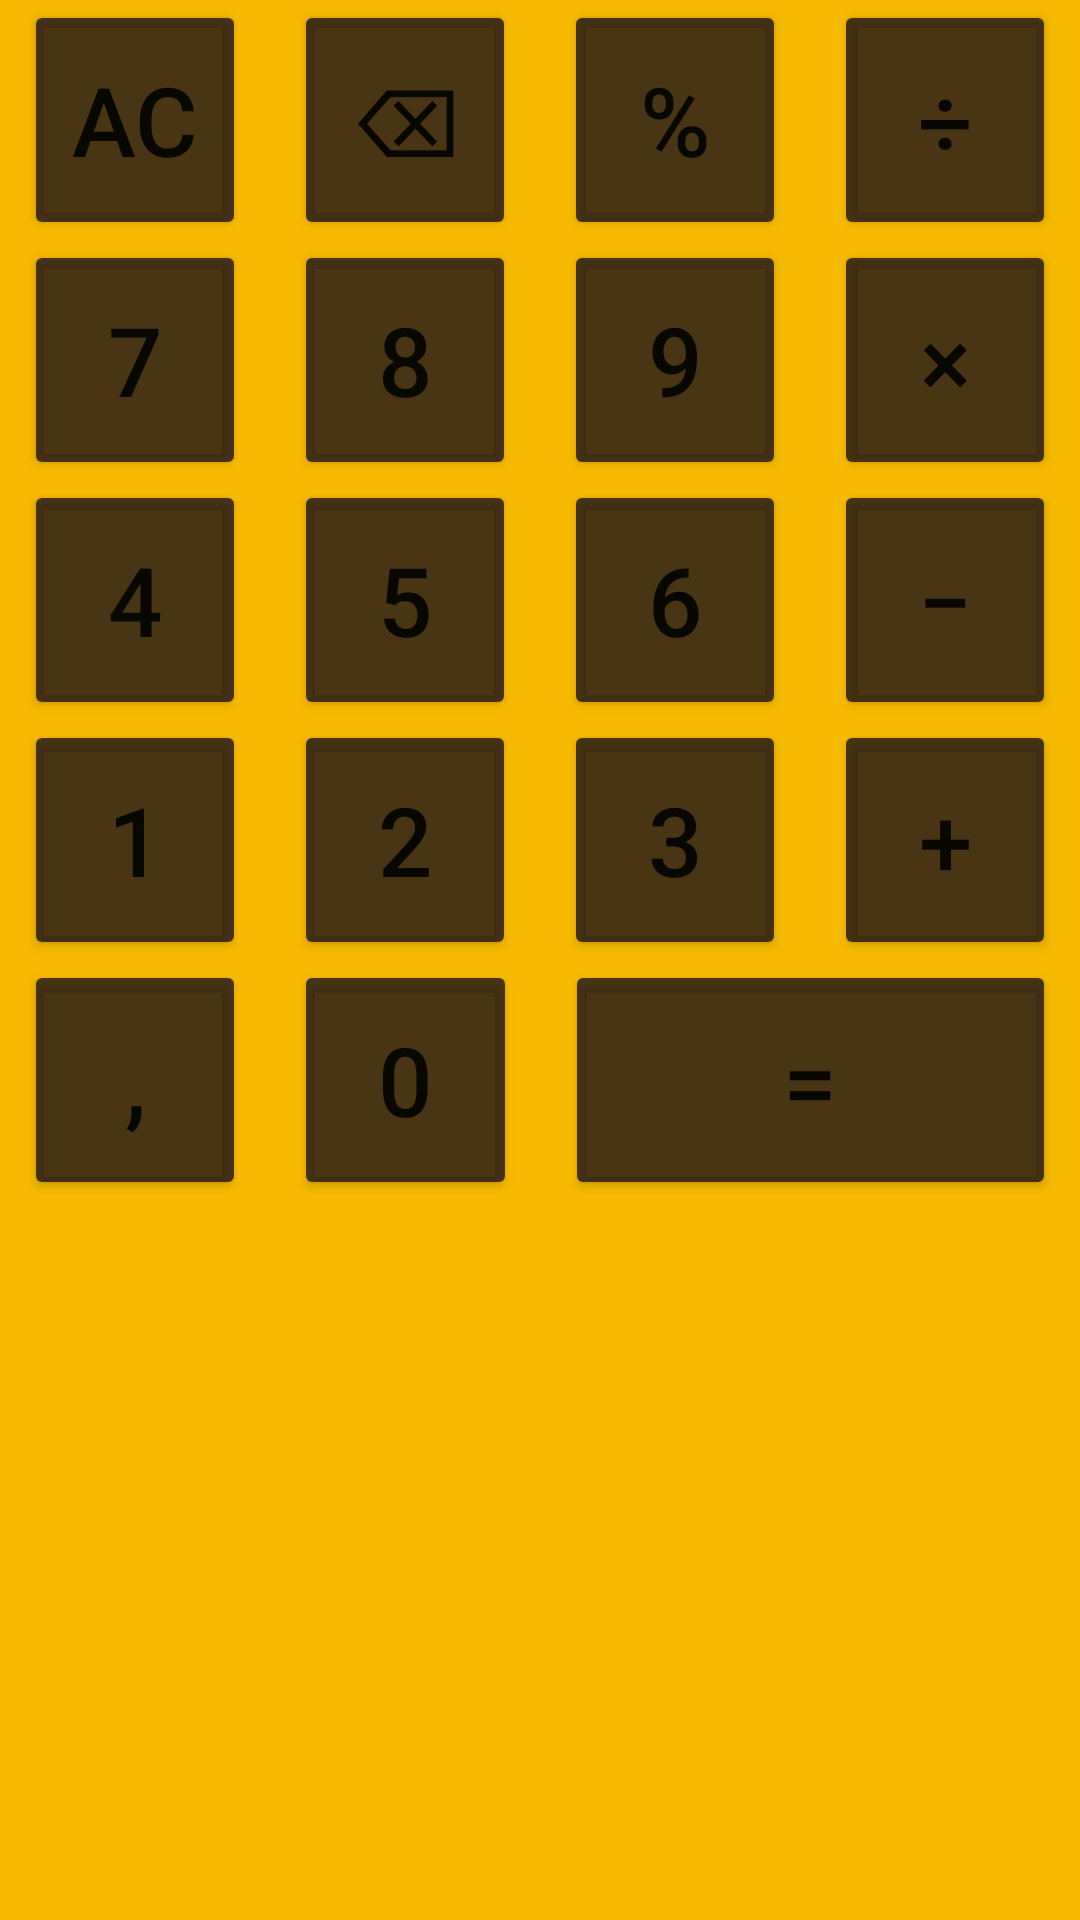

Produce the Android XML layout that renders to this screen, including the resource entries it uses.
<!-- AndroidManifest.xml: application theme Theme.AndroidHomework2 -->
<!-- res/layout/table_activity.xml -->
<?xml version="1.0" encoding="utf-8"?>
<TableLayout xmlns:android="http://schemas.android.com/apk/res/android"
    xmlns:app="http://schemas.android.com/apk/res-auto"
    xmlns:tools="http://schemas.android.com/tools"
    android:layout_width="match_parent"
    android:layout_height="match_parent"
    android:background="@color/main_bg"
    android:orientation="vertical"

    tools:context=".MainActivity">


    <TableRow
        android:layout_width="match_parent"
        android:layout_height="wrap_content">

        <Button
            android:id="@+id/k_AC"
            android:layout_width="wrap_content"
            android:layout_height="@dimen/squere_size"
            android:layout_marginHorizontal="8dp"
            android:layout_weight="1"
            android:backgroundTint="#C6181019"
            android:text="AC"
            android:textSize="@dimen/b_text_size_table" />

        <Button
            android:id="@+id/k_del"
            android:layout_width="wrap_content"
            android:layout_height="@dimen/squere_size"
            android:layout_marginHorizontal="8dp"
            android:layout_weight="1"
            android:backgroundTint="#C6181019"
            android:text="⌫"
            android:textSize="@dimen/b_text_size_table" />

        <Button
            android:id="@+id/k_perc"
            android:layout_width="wrap_content"
            android:layout_height="@dimen/squere_size"
            android:layout_marginHorizontal="8dp"
            android:layout_weight="1"
            android:backgroundTint="#C6181019"
            android:text="%"
            android:textSize="@dimen/b_text_size_table" />

        <Button
            android:id="@+id/k_div"
            android:layout_width="wrap_content"
            android:layout_height="@dimen/squere_size"
            android:layout_marginHorizontal="8dp"
            android:layout_weight="1"
            android:backgroundTint="#C6181019"
            android:text="÷"
            android:textSize="@dimen/b_text_size_table" />
    </TableRow>

    <TableRow
        android:layout_width="match_parent"
        android:layout_height="82dp">

        <Button
            android:id="@+id/k"
            android:layout_width="0dp"
            android:layout_height="@dimen/squere_size"
            android:layout_marginHorizontal="8dp"
            android:layout_weight="1"
            android:backgroundTint="#C6181019"
            android:text="7"
            android:textSize="@dimen/b_text_size_table" />

        <Button
            android:id="@+id/k2"
            android:layout_width="0dp"
            android:layout_height="@dimen/squere_size"
            android:layout_marginHorizontal="8dp"
            android:layout_weight="1"
            android:backgroundTint="#C6181019"
            android:text="8"
            android:textSize="@dimen/b_text_size_table" />

        <Button
            android:id="@+id/k3"
            android:layout_width="0dp"
            android:layout_height="@dimen/squere_size"
            android:layout_marginHorizontal="8dp"
            android:layout_weight="1"
            android:backgroundTint="#C6181019"
            android:text="9"
            android:textSize="@dimen/b_text_size_table" />

        <Button
            android:id="@+id/k_mult"
            android:layout_width="0dp"
            android:layout_height="@dimen/squere_size"
            android:layout_marginHorizontal="8dp"
            android:layout_weight="1"
            android:backgroundTint="#C6181019"
            android:text="×"
            android:textSize="@dimen/b_text_size_table" />
    </TableRow>

    <TableRow
        android:layout_width="match_parent"
        android:layout_height="76dp">

        <Button
            android:id="@+id/k4"
            android:layout_width="0dp"
            android:layout_height="@dimen/squere_size"
            android:layout_marginHorizontal="8dp"
            android:layout_weight="1"
            android:backgroundTint="#C6181019"
            android:text="4"
            android:textSize="@dimen/b_text_size_table" />

        <Button
            android:id="@+id/k5"
            android:layout_width="0dp"
            android:layout_height="@dimen/squere_size"
            android:layout_marginHorizontal="8dp"
            android:layout_weight="1"
            android:backgroundTint="#C6181019"
            android:text="5"
            android:textSize="@dimen/b_text_size_table" />

        <Button
            android:id="@+id/k6"
            android:layout_width="0dp"
            android:layout_height="@dimen/squere_size"
            android:layout_marginHorizontal="8dp"
            android:layout_weight="1"
            android:backgroundTint="#C6181019"
            android:text="6"
            android:textSize="@dimen/b_text_size_table" />

        <Button
            android:id="@+id/k_sub"
            android:layout_width="0dp"
            android:layout_height="@dimen/squere_size"
            android:layout_marginHorizontal="8dp"
            android:layout_weight="1"
            android:backgroundTint="#C6181019"
            android:text="−"
            android:textSize="@dimen/b_text_size_table" />
    </TableRow>

        <TableRow
            android:layout_width="match_parent"
            android:layout_height="match_parent" >

            <Button
                android:id="@+id/k7"
                android:layout_width="0dp"
                android:layout_height="@dimen/squere_size"
                android:layout_marginHorizontal="8dp"
                android:layout_weight="1"
                android:backgroundTint="#C6181019"
                android:text="1"
                android:textSize="@dimen/b_text_size_table" />

            <Button
                android:id="@+id/k8"
                android:layout_width="0dp"
                android:layout_height="@dimen/squere_size"
                android:layout_marginHorizontal="8dp"
                android:layout_weight="1"
                android:backgroundTint="#C6181019"
                android:text="2"
                android:textSize="@dimen/b_text_size_table" />

            <Button
                android:id="@+id/k9"
                android:layout_width="0dp"
                android:layout_height="@dimen/squere_size"
                android:layout_marginHorizontal="8dp"
                android:layout_weight="1"
                android:backgroundTint="#C6181019"
                android:text="3"
                android:textSize="@dimen/b_text_size_table" />

            <Button
                android:id="@+id/k_add"
                android:layout_width="0dp"
                android:layout_height="@dimen/squere_size"
                android:layout_marginHorizontal="8dp"
                android:layout_weight="1"
                android:backgroundTint="#C6181019"
                android:text="+"
                android:textSize="@dimen/b_text_size_table" />
        </TableRow>
    <TableRow
        android:layout_width="match_parent"
        android:layout_height="match_parent" >>

        <Button
            android:id="@+id/k_comma"
            android:layout_width="0dp"
            android:layout_height="@dimen/squere_size"
            android:layout_marginHorizontal="8dp"
            android:layout_weight="1"
            android:backgroundTint="#C6181019"
            android:text=","
            android:textSize="@dimen/b_text_size_table" />

        <Button
            android:id="@+id/k10"
            android:layout_width="0dp"
            android:layout_height="@dimen/squere_size"
            android:layout_marginHorizontal="8dp"
            android:layout_weight="1"
            android:backgroundTint="#C6181019"
            android:text="0"
            android:textSize="@dimen/b_text_size_table" />

        <Button
            android:id="@+id/k_kalc"
            android:layout_width="0dp"
            android:layout_height="@dimen/squere_size"
            android:layout_marginHorizontal="8dp"
            android:layout_weight="2.20"
            android:backgroundTint="#C6181019"
            android:text="="
            android:textSize="@dimen/b_text_size_table" />
    </TableRow>


</TableLayout>
<!-- resources referenced by this layout -->
<resources>
  <color name="main_bg">#F8BA00</color>
  <dimen name="b_text_size_table">32sp</dimen>
  <dimen name="squere_size">80dp</dimen>
  <style name="Theme.AndroidHomework2" parent="Theme.MaterialComponents.DayNight.DarkActionBar">
          
          <item name="colorPrimary">@color/purple_500</item>
          <item name="colorPrimaryVariant">@color/purple_700</item>
          <item name="colorOnPrimary">@color/white</item>
          
          <item name="colorSecondary">@color/teal_200</item>
          <item name="colorSecondaryVariant">@color/teal_700</item>
          <item name="colorOnSecondary">@color/black</item>
          
          <item name="android:statusBarColor" tools:targetApi="l">?attr/colorPrimaryVariant</item>
          
      </style>
  <color name="purple_500">#FF6200EE</color>
  <color name="purple_700">#FF3700B3</color>
  <color name="white">#FFFFFFFF</color>
  <color name="teal_200">#FF03DAC5</color>
  <color name="teal_700">#FF018786</color>
  <color name="black">#FF000000</color>
</resources>
